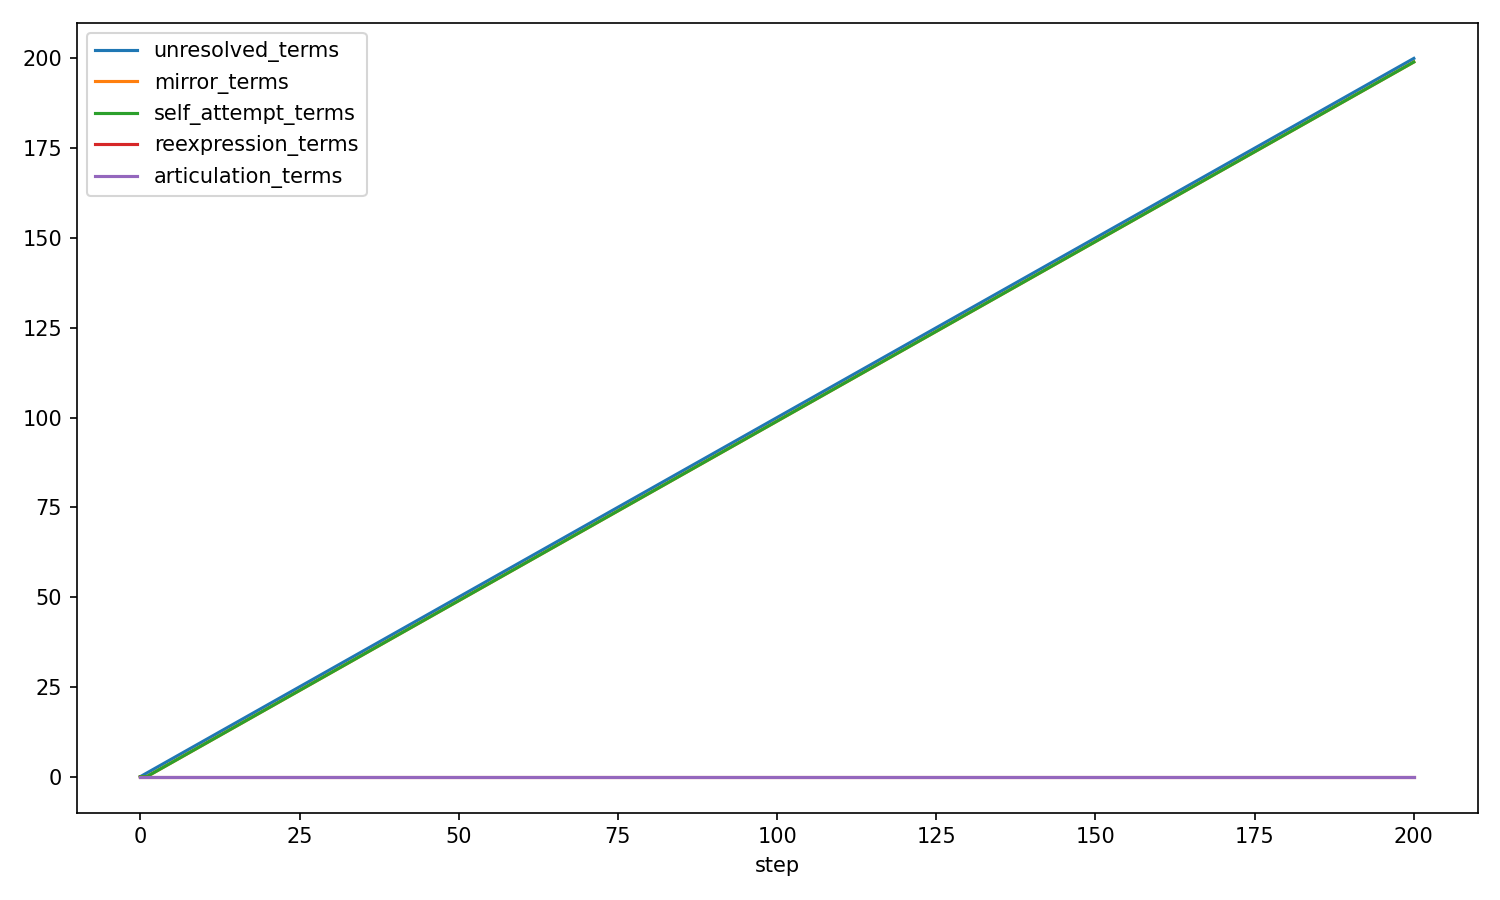

The table this chart was drawn from, first rows:
step, total_terms, pole_0_terms, pole_1_terms, origin_terms, unresolved_terms, mirror_terms, self_attempt_terms, reexpression_terms, articulation_terms
0, 1, 0, 0, 1, 0, 0, 0, 0, 0
1, 3, 1, 1, 0, 1, 0, 0, 0, 0
2, 8, 2, 2, 0, 2, 1, 1, 0, 0
3, 13, 3, 3, 0, 3, 2, 2, 0, 0
4, 18, 4, 4, 0, 4, 3, 3, 0, 0
5, 23, 5, 5, 0, 5, 4, 4, 0, 0
6, 28, 6, 6, 0, 6, 5, 5, 0, 0
7, 33, 7, 7, 0, 7, 6, 6, 0, 0
8, 38, 8, 8, 0, 8, 7, 7, 0, 0
9, 43, 9, 9, 0, 9, 8, 8, 0, 0
10, 48, 10, 10, 0, 10, 9, 9, 0, 0
11, 53, 11, 11, 0, 11, 10, 10, 0, 0
12, 58, 12, 12, 0, 12, 11, 11, 0, 0
13, 63, 13, 13, 0, 13, 12, 12, 0, 0
14, 68, 14, 14, 0, 14, 13, 13, 0, 0
15, 73, 15, 15, 0, 15, 14, 14, 0, 0
16, 78, 16, 16, 0, 16, 15, 15, 0, 0
17, 83, 17, 17, 0, 17, 16, 16, 0, 0
18, 88, 18, 18, 0, 18, 17, 17, 0, 0
19, 93, 19, 19, 0, 19, 18, 18, 0, 0
20, 98, 20, 20, 0, 20, 19, 19, 0, 0
21, 103, 21, 21, 0, 21, 20, 20, 0, 0
22, 108, 22, 22, 0, 22, 21, 21, 0, 0
23, 113, 23, 23, 0, 23, 22, 22, 0, 0
24, 118, 24, 24, 0, 24, 23, 23, 0, 0
25, 123, 25, 25, 0, 25, 24, 24, 0, 0
26, 128, 26, 26, 0, 26, 25, 25, 0, 0
27, 133, 27, 27, 0, 27, 26, 26, 0, 0
28, 138, 28, 28, 0, 28, 27, 27, 0, 0
29, 143, 29, 29, 0, 29, 28, 28, 0, 0
30, 148, 30, 30, 0, 30, 29, 29, 0, 0
31, 153, 31, 31, 0, 31, 30, 30, 0, 0
32, 158, 32, 32, 0, 32, 31, 31, 0, 0
33, 163, 33, 33, 0, 33, 32, 32, 0, 0
34, 168, 34, 34, 0, 34, 33, 33, 0, 0
35, 173, 35, 35, 0, 35, 34, 34, 0, 0
36, 178, 36, 36, 0, 36, 35, 35, 0, 0
37, 183, 37, 37, 0, 37, 36, 36, 0, 0
38, 188, 38, 38, 0, 38, 37, 37, 0, 0
39, 193, 39, 39, 0, 39, 38, 38, 0, 0
40, 198, 40, 40, 0, 40, 39, 39, 0, 0
41, 203, 41, 41, 0, 41, 40, 40, 0, 0
42, 208, 42, 42, 0, 42, 41, 41, 0, 0
43, 213, 43, 43, 0, 43, 42, 42, 0, 0
44, 218, 44, 44, 0, 44, 43, 43, 0, 0
45, 223, 45, 45, 0, 45, 44, 44, 0, 0
46, 228, 46, 46, 0, 46, 45, 45, 0, 0
47, 233, 47, 47, 0, 47, 46, 46, 0, 0
48, 238, 48, 48, 0, 48, 47, 47, 0, 0
49, 243, 49, 49, 0, 49, 48, 48, 0, 0
50, 248, 50, 50, 0, 50, 49, 49, 0, 0
51, 253, 51, 51, 0, 51, 50, 50, 0, 0
52, 258, 52, 52, 0, 52, 51, 51, 0, 0
53, 263, 53, 53, 0, 53, 52, 52, 0, 0
54, 268, 54, 54, 0, 54, 53, 53, 0, 0
55, 273, 55, 55, 0, 55, 54, 54, 0, 0
56, 278, 56, 56, 0, 56, 55, 55, 0, 0
57, 283, 57, 57, 0, 57, 56, 56, 0, 0
58, 288, 58, 58, 0, 58, 57, 57, 0, 0
59, 293, 59, 59, 0, 59, 58, 58, 0, 0
... 141 more rows
